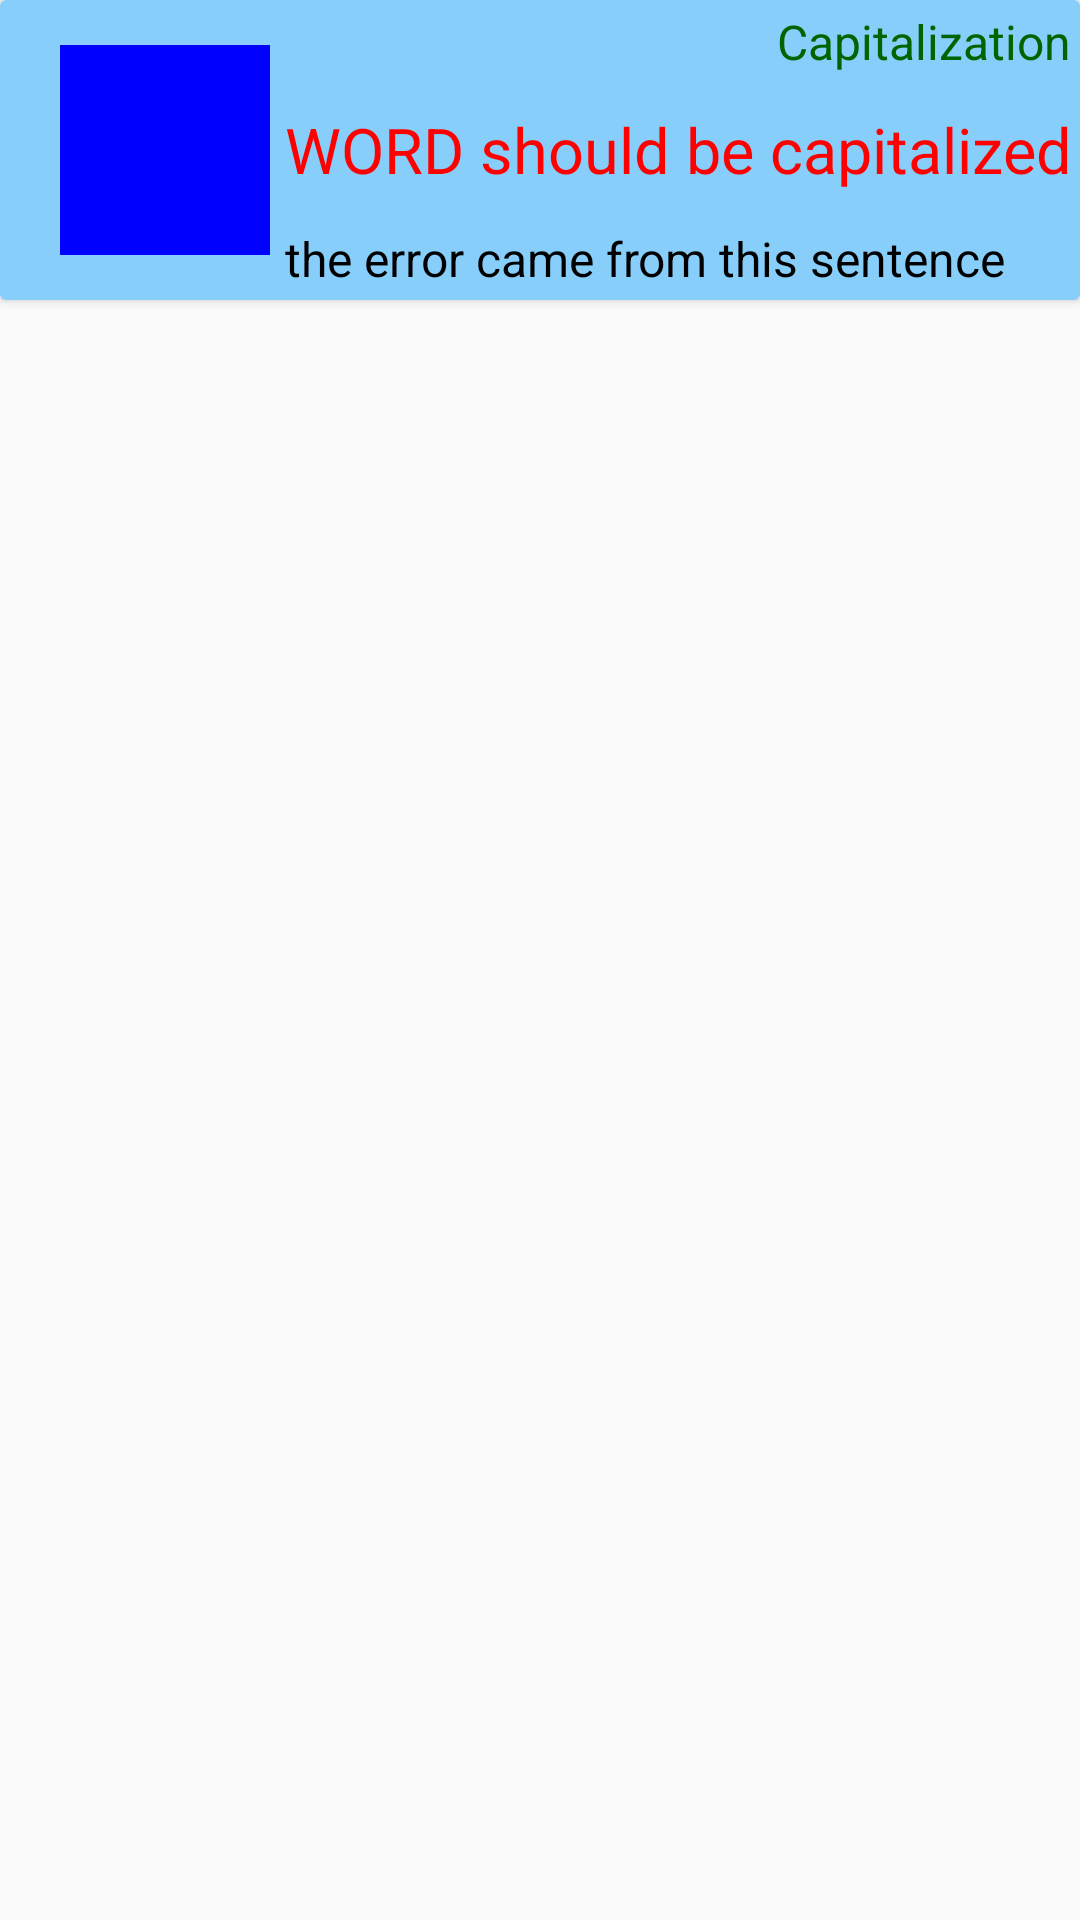

Here is an Android app screen rendered from its layout file. Give the layout XML and the strings, colors and styles it references.
<!-- AndroidManifest.xml: application theme AppTheme -->
<!-- res/layout/capitalization_error_row.xml -->
<?xml version="1.0" encoding="utf-8"?>
<LinearLayout xmlns:android="http://schemas.android.com/apk/res/android"
    android:layout_width="match_parent"
    android:layout_height="match_parent"
    android:orientation="vertical">

    <android.support.v7.widget.CardView
        android:layout_width="match_parent"
        android:layout_height="100dp">

        <RelativeLayout
            android:layout_width="match_parent"
            android:layout_height="100dp"
            android:background="@color/LightSkyBlue">

            <ImageView
                android:id="@+id/icon"
                android:layout_width="70dp"
                android:layout_height="70dp"
                android:layout_centerVertical="true"
                android:layout_marginLeft="20dp"
                android:src="@color/Blue" />

            <RelativeLayout
                android:layout_width="match_parent"
                android:layout_height="match_parent"
                android:layout_marginLeft="5dp"
                android:layout_toRightOf="@+id/icon">

                <TextView
                    android:layout_width="wrap_content"
                    android:layout_height="wrap_content"
                    android:layout_alignParentRight="true"
                    android:layout_alignParentTop="true"
                    android:layout_margin="3dp"
                    android:text="Capitalization"
                    android:textColor="@color/DarkGreen"
                    android:textSize="16sp" />

                <TextView
                    android:textSize="21sp"
                    android:layout_centerVertical="true"
                    android:textColor="@color/Red"
                    android:text="WORD should be capitalized"
                    android:layout_width="wrap_content"
                    android:layout_height="wrap_content" />

                <TextView
                    android:layout_marginBottom="3dp"
                    android:maxLines="1"
                    android:layout_width="match_parent"
                    android:layout_height="match_parent"
                    android:gravity="bottom"
                    android:text="the error came from this sentence"
                    android:textColor="@color/Black"
                    android:textSize="16sp" />

            </RelativeLayout>

        </RelativeLayout>

    </android.support.v7.widget.CardView>

</LinearLayout>
<!-- resources referenced by this layout -->
<resources>
  <color name="Black">#000000</color>
  <color name="Blue">#0000FF</color>
  <color name="DarkGreen">#006400</color>
  <color name="LightSkyBlue">#87CEFA</color>
  <color name="Red">#FF0000</color>
  <style name="AppTheme" parent="Theme.AppCompat.Light.DarkActionBar">
          
      </style>
</resources>
